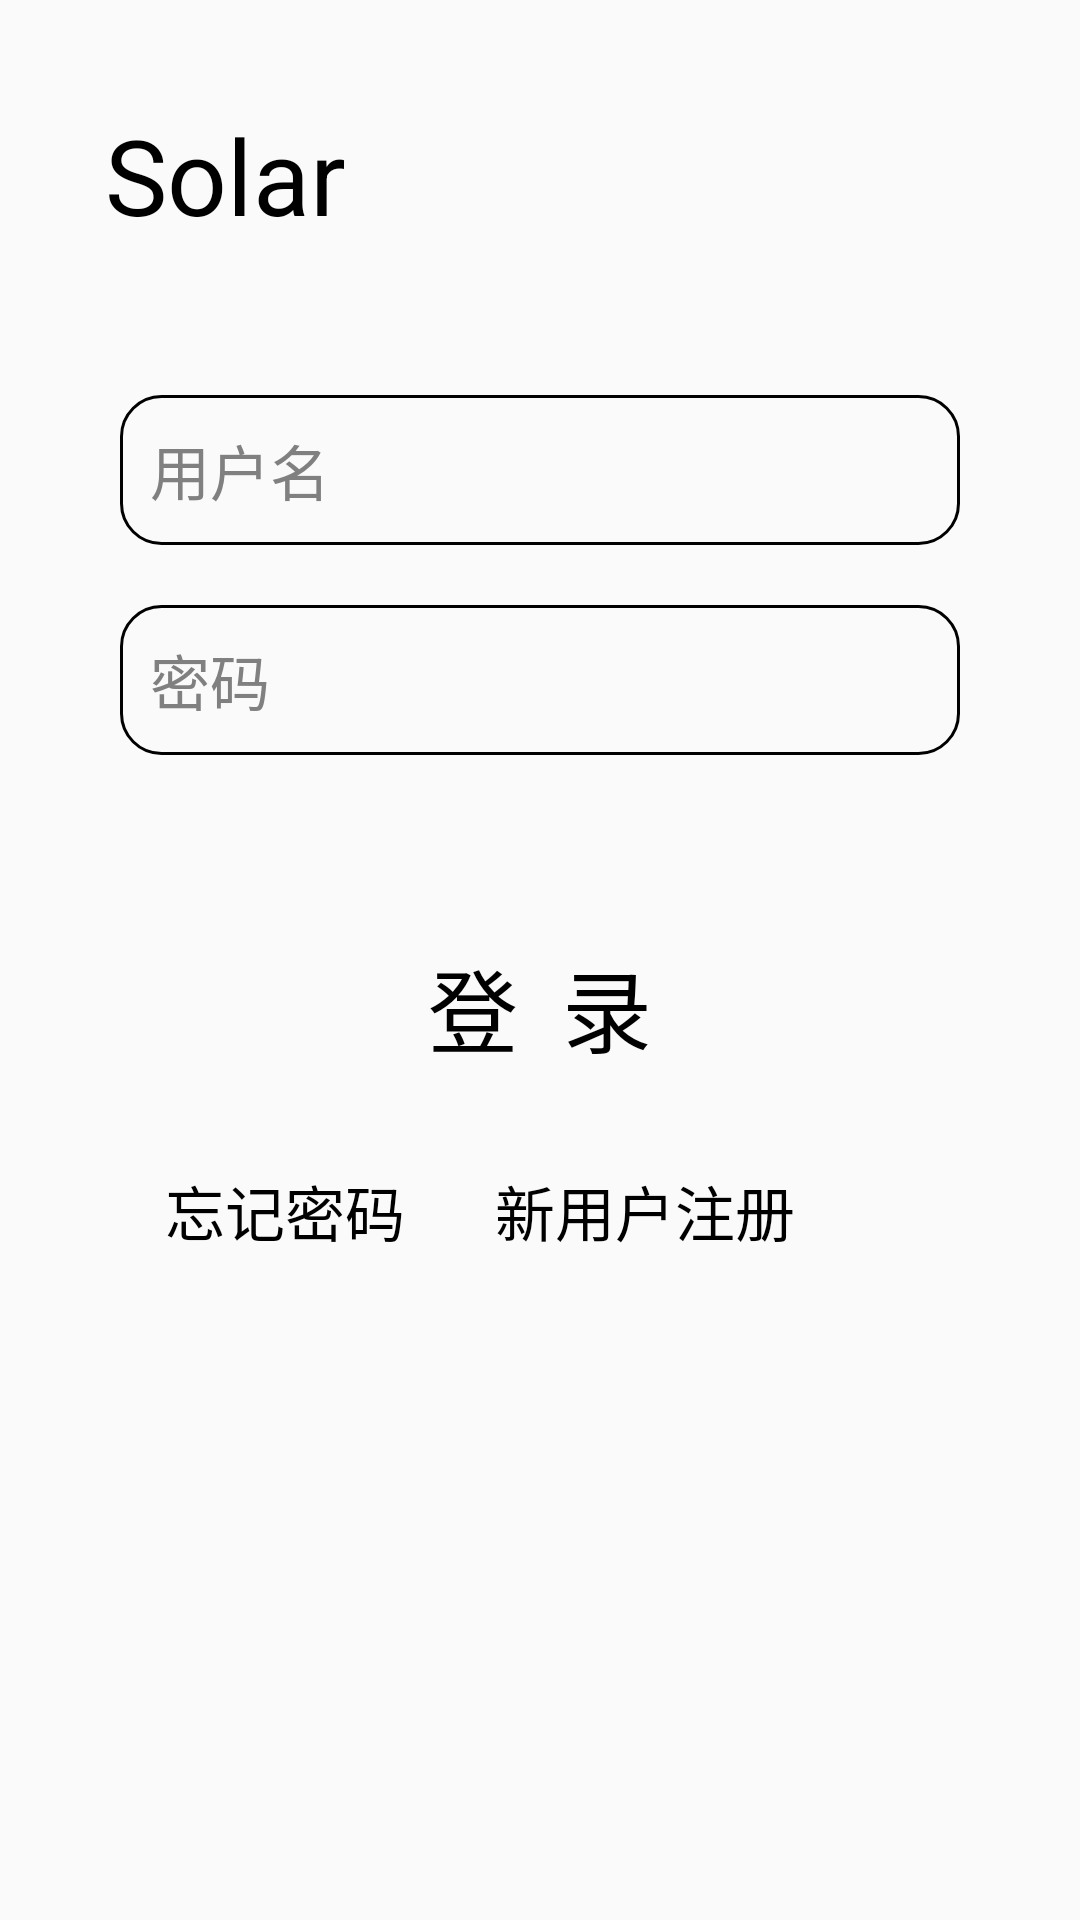

The Android layout XML behind this screen, and the referenced resources:
<!-- AndroidManifest.xml: application theme AppTheme -->
<!-- res/layout/activity_login.xml -->
<?xml version="1.0" encoding="utf-8"?>
<LinearLayout
    xmlns:android="http://schemas.android.com/apk/res/android"
    xmlns:tools="http://schemas.android.com/tools"
    android:layout_width="match_parent"
    android:layout_height="match_parent"
    android:orientation="vertical"
    tools:context=".LoginActivity">

    <TextView
        android:textColor="#000"
        android:layout_width="match_parent"
        android:layout_height="wrap_content"
        android:layout_marginTop="35dp"
        android:layout_marginLeft="35dp"
        android:text="Solar"
        android:textSize="35sp"/>

    <LinearLayout
        android:layout_width="match_parent"
        android:layout_height="wrap_content"
        android:layout_marginTop="50dp">

        <EditText
            android:id="@+id/login_name"
            android:background="@drawable/circle_shape"
            android:paddingLeft="10dp"
            android:layout_width="match_parent"
            android:layout_height="50dp"
            android:layout_marginLeft="40dp"
            android:layout_marginRight="40dp"
            android:lines="1"
            android:inputType="text"
            android:textSize="20dp"
            android:hint="用户名"
            android:textColorHint="#808080"/>

    </LinearLayout>

    <LinearLayout
        android:layout_width="match_parent"
        android:layout_height="wrap_content"
        android:layout_marginTop="20dp">

        <EditText
            android:id="@+id/password"
            android:background="@drawable/circle_shape"
            android:layout_width="match_parent"
            android:layout_height="50dp"
            android:paddingLeft="10dp"
            android:layout_marginLeft="40dp"
            android:layout_marginRight="40dp"
            android:textSize="20dp"
            android:hint="密码"
            android:lines="1"
            android:inputType="textPassword"
            android:textColorHint="#808080"/>
    </LinearLayout>

    <Button
        android:id="@+id/login"
        android:textColor="#000"
        android:background="@drawable/btn_style"
        android:layout_width="wrap_content"
        android:layout_height="wrap_content"
        android:layout_gravity="center_horizontal"
        android:layout_marginLeft="30dp"
        android:layout_marginRight="30dp"
        android:layout_marginTop="60dp"
        android:text=" 登  录 "
        android:textSize="30sp"/>

    <LinearLayout
        android:layout_width="match_parent"
        android:layout_height="wrap_content"
        android:layout_marginLeft="35dp"
        android:layout_marginTop="20dp">

        <Button
            android:id="@+id/btn_forget"
            android:layout_width="120dp"
            android:layout_height="wrap_content"
            android:text="忘记密码"
            android:textSize="20sp"
            android:textColor="#000"
            android:background="#00000000"/>

        <Button
            android:id="@+id/newregister"
            android:layout_width="120dp"
            android:layout_height="wrap_content"
            android:text="新用户注册"
            android:textSize="20sp"
            android:textColor="#000"
            android:background="#0000"/>

    </LinearLayout>

</LinearLayout>
<!-- resources referenced by this layout -->
<resources>
  <!-- drawable btn_style (drawable) -->
  <?xml version="1.0" encoding="utf-8"?>
  <selector xmlns:android="http://schemas.android.com/apk/res/android">
  
      <item android:state_pressed="true">
          <shape xmlns:android="http://schemas.android.com/apk/res/android"
              android:shape="rectangle">
              <corners android:radius="20dip"/>
              <stroke android:width="1dp" android:color="@color/text_orange"/>
          </shape>
      </item>
  
      <item android:state_pressed="false">
          <shape xmlns:android="http://schemas.android.com/apk/res/android"
              android:shape="rectangle">
              <solid android:color="#0000"/>
              <corners android:radius="8dip"/>
          </shape>
      </item>
  
  </selector>
  <!-- drawable circle_shape (drawable) -->
  <?xml version="1.0" encoding="utf-8"?>
  <shape xmlns:android="http://schemas.android.com/apk/res/android">
      
      <corners android:radius="40px"/>
      <stroke android:width="1dp" android:color="#000"/>
  </shape>
  <style name="AppTheme" parent="Theme.AppCompat.Light.NoActionBar">
          
          <item name="colorPrimary">#000</item>
          <item name="colorPrimaryDark">#000</item>
          <item name="colorAccent">#FF7F24</item>
      </style>
  <color name="text_orange">#FF7F24</color>
</resources>
